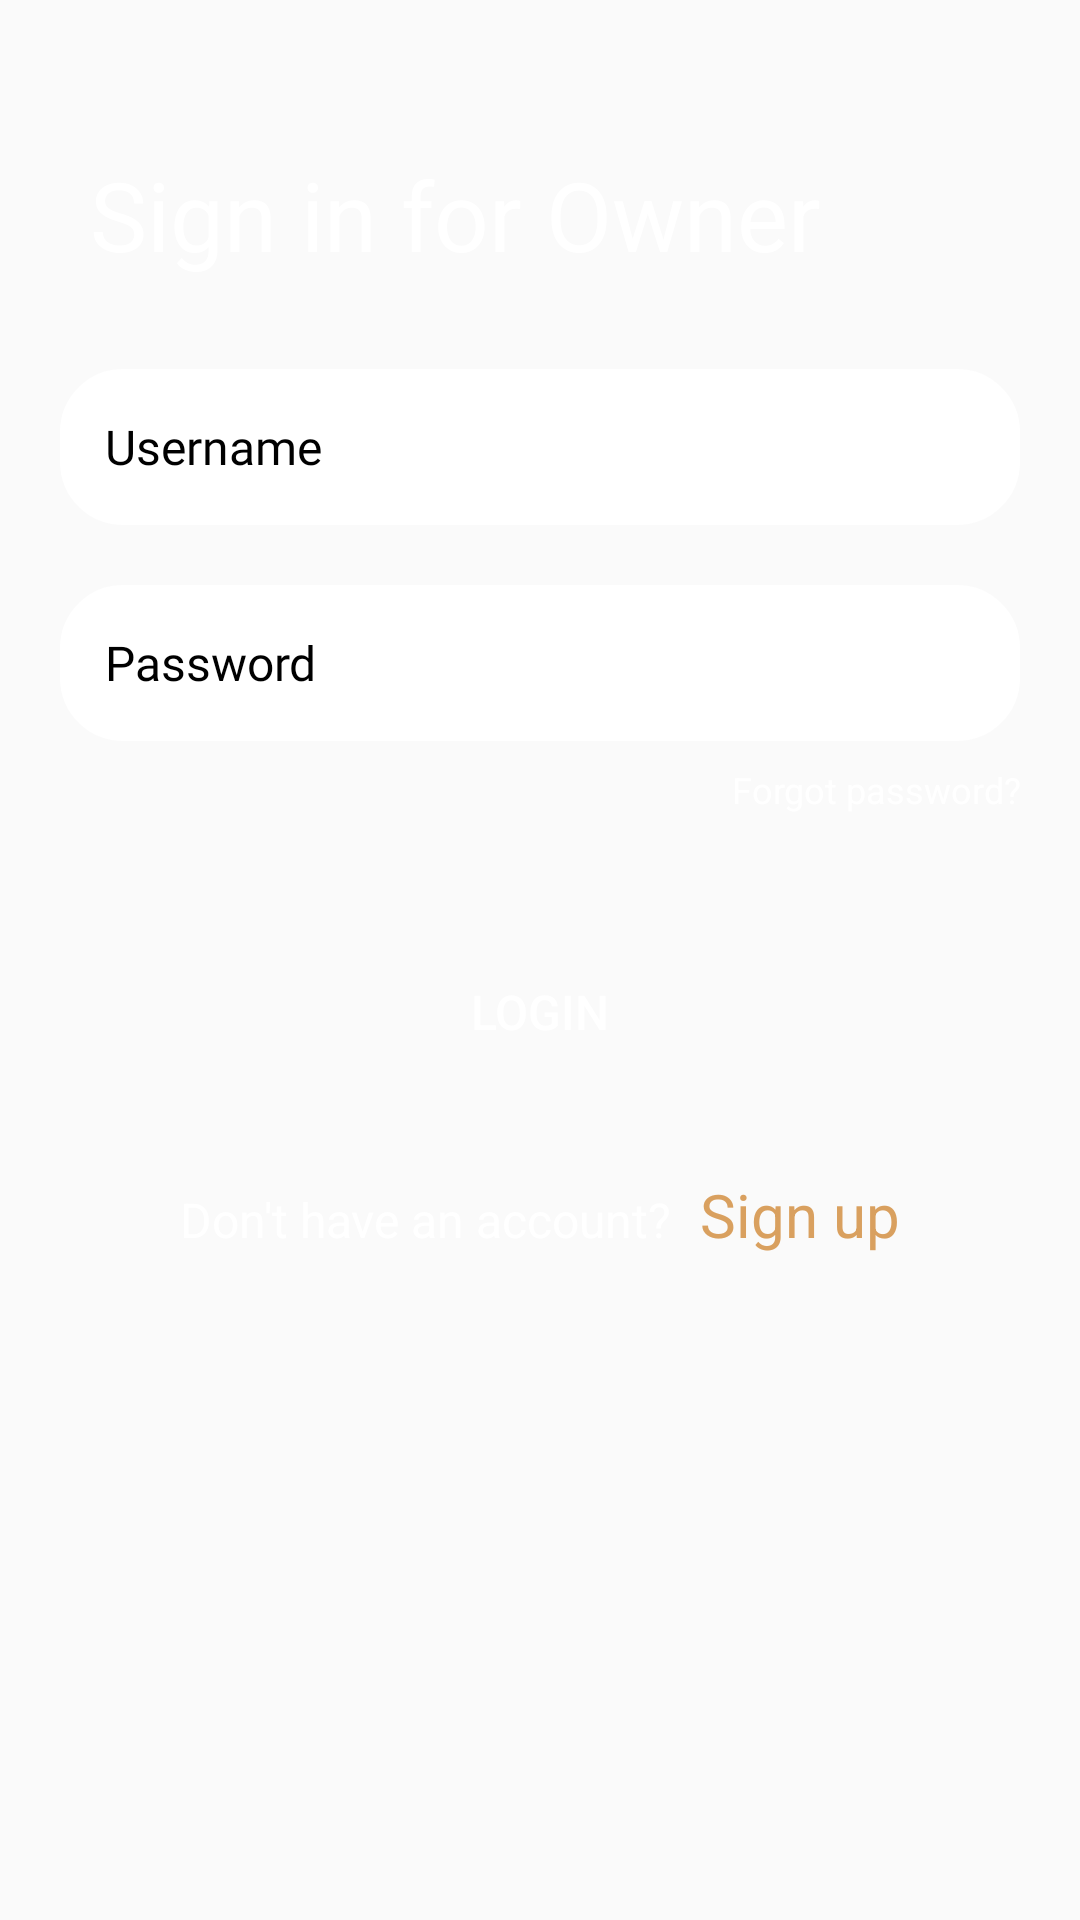

Reconstruct the res/layout file that produces this screen, plus the resources it refers to.
<!-- AndroidManifest.xml: application theme Theme.YhourOwnerProject -->
<!-- res/layout/activity_sign_in_for_owner.xml -->
<?xml version="1.0" encoding="utf-8"?>
<LinearLayout xmlns:android="http://schemas.android.com/apk/res/android"
    xmlns:app="http://schemas.android.com/apk/res-auto"
    xmlns:tools="http://schemas.android.com/tools"
    android:layout_width="match_parent"
    android:layout_height="wrap_content"
    android:background="@drawable/bgsignin"
    android:orientation="vertical"
    tools:context=".activities.SignInForOwnerActivity">



    <TextView
        android:id="@+id/titleSignInO_txt"
        android:layout_width="match_parent"
        android:layout_height="wrap_content"
        android:layout_marginLeft="30dp"
        android:layout_marginTop="50dp"
        android:text="Sign in for Owner"
        android:textColor="#FFFFFF"
        android:textSize="32sp" />

    <EditText
        android:id="@+id/usernameOLogin_edt"
        android:layout_width="match_parent"
        android:layout_height="52dp"
        android:layout_marginHorizontal="20dp"
        android:layout_marginTop="30dp"
        android:background="@drawable/bg_signin_edt"
        android:ems="10"
        android:hint="Username"
        android:fontFamily="@font/roboto"
        android:inputType="text"
        android:paddingLeft="15dp"
        android:textColor="@color/black"
        android:textColorHint="@color/black"
        android:textSize="16sp" />

    <EditText
        android:id="@+id/pwOLogin_edt"
        android:layout_width="match_parent"
        android:layout_height="52dp"
        android:layout_marginHorizontal="20dp"
        android:layout_marginTop="20dp"
        android:background="@drawable/bg_signin_edt"
        android:ems="10"
        android:hint="Password"
        android:inputType="textPassword"
        android:fontFamily="@font/roboto"
        android:paddingLeft="15dp"
        android:textColor="@color/black"
        android:textColorHint="@color/black"
        android:textSize="16sp" />

    <TextView
        android:id="@+id/forgot_pass_txt"
        android:layout_width="match_parent"
        android:layout_height="wrap_content"
        android:layout_marginTop="8dp"
        android:paddingRight="20dp"
        android:text="Forgot password?"
        android:textAlignment="textEnd"
        android:textColor="@color/white"
        android:textSize="12dp" />

    <Button
        android:id="@+id/loginO_btn"
        android:layout_width="match_parent"
        android:layout_height="wrap_content"
        android:layout_marginHorizontal="20dp"
        android:layout_marginTop="42dp"
        android:background="@drawable/bg_signin_btn"
        android:text="Login"
        android:textColor="#FFFFFF"
        android:textSize="16sp" />

    <LinearLayout
        android:layout_width="match_parent"
        android:layout_height="wrap_content"
        android:layout_marginTop="30dp"
        android:orientation="horizontal">

        <TextView
            android:id="@+id/dont_txt"
            android:layout_width="wrap_content"
            android:layout_height="wrap_content"
            android:layout_weight="1"
            android:text="Don't have an account?"
            android:textAlignment="textEnd"
            android:textColor="@color/white"
            android:textSize="16dp" />

        <TextView
            android:id="@+id/signUpO_txt"
            android:layout_width="wrap_content"
            android:layout_height="wrap_content"
            android:textColor="@color/orange"
            android:textSize="20dp"
            android:layout_marginLeft="10dp"
            android:layout_weight="1"
            android:text="Sign up" />

    </LinearLayout>



</LinearLayout>
<!-- resources referenced by this layout -->
<resources>
  <color name="black">#FF000000</color>
  <color name="orange">#D9A05F</color>
  <color name="white">#FFFFFFFF</color>
  <!-- drawable bg_signin_edt (drawable) -->
  <?xml version="1.0" encoding="utf-8"?>
  <shape xmlns:android="http://schemas.android.com/apk/res/android" android:shape="rectangle" android:tint="@color/white">
      <corners android:radius="20dp"/>
      <stroke android:width="2dp" android:color="@color/white"/>
  </shape>
  <style name="Theme.YhourOwnerProject" parent="Base.Theme.YhourOwnerProject" />
  <style name="Base.Theme.YhourOwnerProject" parent="Theme.AppCompat.Light.NoActionBar">
          
          
      </style>
</resources>
